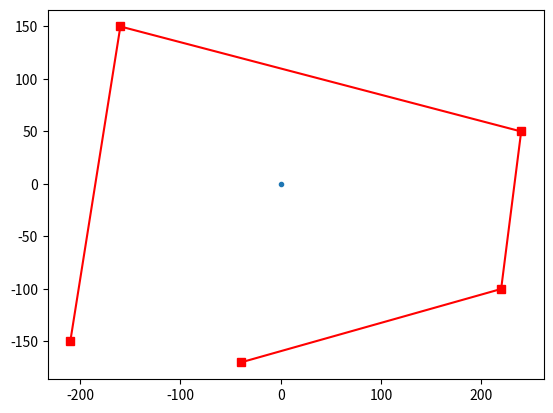

The script that saved this image:
#!/usr/bin/python3
import sys
import math
import time
import random
import matplotlib
import matplotlib.pyplot as plt
#获取基准点的下标,基准点是p[k]
def get_leftbottompoint(p):
    k = 0
    for i in range(1, len(p)):
        if p[i][1] < p[k][1] or (p[i][1] == p[k][1] and p[i][0] < p[k][0]):
            k = i
    return k

#叉乘计算方法
def multiply(p1, p2, p0):
    return (p1[0] - p0[0]) * (p2[1] - p0[1]) - (p2[0] - p0[0]) * (p1[1] - p0[1])

#获取极角，通过求反正切得出，考虑pi/2的情况
def get_arc(p1, p0):
    # 兼容sort_points_tan的考虑
    if (p1[0] - p0[0]) == 0:
        if ((p1[1] - p0[1])) == 0:
            return -1;
        else:
            return math.pi / 2
    tan = float((p1[1] - p0[1])) / float((p1[0] - p0[0]))
    arc = math.atan(tan)
    if arc >= 0:
        return arc
    else:
        return math.pi + arc

#对极角进行排序,排序结果list不包含基准点
def sort_points_tan(p, pk):
    p2 = []
    for i in range(0, len(p)):
        p2.append({"index": i, "arc": get_arc(p[i], pk)})
    #print('排序前:',p2)
    p2.sort(key=lambda k: (k.get('arc')))
    #print('排序后:',p2)
    p_out = []
    for i in range(0, len(p2)):
        p_out.append(p[p2[i]["index"]])
    return p_out

def convex_hull(p):
    p=list(set(p))
    #print('全部点:',p)
    k = get_leftbottompoint(p)
    pk = p[k]
    p.remove(p[k])
    #print('排序前去除基准点的所有点:',p,'基准点:',pk)

    p_sort = sort_points_tan(p, pk)   #按与基准点连线和x轴正向的夹角排序后的点坐标
    #print('其余点与基准点夹角排序:',p_sort)
    p_result = [pk,p_sort[0]]

    top = 2
    for i in range(1, len(p_sort)):
        #####################################
        #叉乘为正,向前递归删点;叉乘为负,序列追加新点
        while(multiply(p_result[-2], p_sort[i],p_result[-1]) > 0):
            p_result.pop()
        p_result.append(p_sort[i])
    return p_result#测试
if __name__ == '__main__':
    pass
    test_data = [(220, -100), (0,0), (-40, -170), (240, 50), (-160, 150), (-210, -150)]
    print(test_data)

    result = convex_hull(test_data)
    print(result)
    t=0
x1=[]
y1=[]
for i in range(len(test_data)):
    ri=test_data[i]
    #print(ri)
    x1.append(ri[0])
    y1.append(ri[1])

plt.plot(x1,y1,linestyle=' ',marker='.')


xx=[]
yy=[]
for i in range(len(result)):
    ri=result[i]
    #print(ri)
    xx.append(ri[0])
    yy.append(ri[1])

plt.plot(xx,yy,'-s',color='#ff0000')
plt.show()
